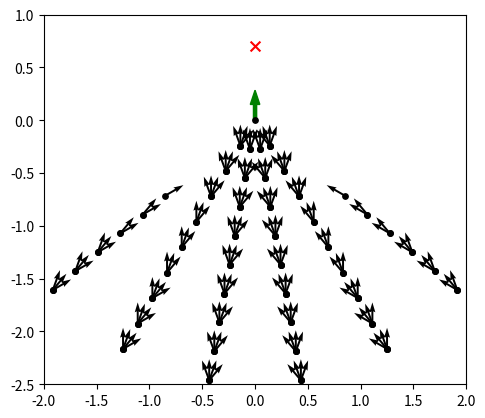

This chart was generated by the following Python code:
# -*- coding: utf-8 -*-
# @Author: Yang Chen
# @Date:   2019-10-10 22:40:46
# @Last Modified by:   chenyang
# @Last Modified time: 2020-11-30 16:12:27

'''
Simulate all possible initial states, give constraint of a* and convergence, find the feasible space, save data into csv
For fitting the boundary
'''

import matplotlib.pyplot as plt
from mpl_toolkits.mplot3d import Axes3D
import numpy as np
from random import random
import csv

x_camera_traj, y_camera_traj = [], []
x_center_traj, y_center_traj = [], []
Rho = []
Alpha = []
Beta = []
AlphaStar = []
AlphaDot = [0]
BetaDot = [0]

V = [0]
W = [0]
A_V = []
A_W = []
FOV = []
C_FOV = []
L_FOV = []
R_FOV = []

v_threshold = 25
w_threshold = 5
a_v_threshold = 5
a_w_threshold = 4


dt = 0.1
chair_width = 0.5
chair_length = 0.5
safe_distance = 0.45 # distance between attractor and chair's front edge

l = 0.1 # distance between camera and center of Qolo
d = 0.7 # distance between attractor (destination) and objective (center of chair)

original = 0
sequence = 5
A = [original] * sequence
B = [original] * sequence

DISTANCE = 0.62

# maximum velocity for each wheel (m/s)
v_l_min = -5.44
v_l_max = 5.44
v_r_min = -5.44
v_r_max = 5.44

Left_initialState = []
Left_StartPoint = []
Delete_StartPoint = []

Left_initialX = []
Left_initialY = []
Left_initialPosture = []
Left_initialRho = []
Left_initialAlpha = []
Left_initialPhi = []
Left_maxAlphaStar = []
Left_Stable_flag = []

Delete_initialX = []
Delete_initialY = []
Delete_initialPosture = []
Delete_initialRho = []
Delete_initialAlpha = []
Delete_initialPhi = []
Delete_maxAlphaStar = []
Delete_Stable_flag = []

judge = 0

def chair_info(chair):
    x_goal = chair[0]
    y_goal = chair[1]
    theta_goal = chair[2]
    F_x_chair = x_goal + safe_distance * np.cos(theta_goal)
    F_y_chair = y_goal + safe_distance * np.sin(theta_goal)
    L_x_chair = F_x_chair + chair_width / 2 * np.cos(theta_goal + np.pi/2)
    L_y_chair = F_y_chair + chair_width / 2 * np.sin(theta_goal + np.pi/2)
    R_x_chair = F_x_chair + chair_width / 2 * np.cos(theta_goal - np.pi/2)
    R_y_chair = F_y_chair + chair_width / 2 * np.sin(theta_goal - np.pi/2)
    chair_bottom_x = F_x_chair + chair_length / 2 * np.cos(theta_goal)
    chair_bottom_y = F_y_chair + chair_length / 2 * np.sin(theta_goal)
    chair_back_x = F_x_chair + chair_length * np.cos(theta_goal)
    chair_back_y = F_y_chair + chair_length  * np.sin(theta_goal)
    return x_goal, y_goal, theta_goal, L_x_chair, L_y_chair, R_x_chair, R_y_chair, F_x_chair, F_y_chair, chair_bottom_x, chair_bottom_y, chair_back_x, chair_back_y

# for both move_average and butterworth filter
def read_update(a,b):
    A.append(a)
    B.append(b)
    A.pop(0)
    B.pop(0)
    # return A, B, C, D, E

# move_average filter
def move_average():
    #global A, B
    a1 = sum(A) / sequence
    b1 = sum(B) / sequence
    return a1, b1

def transform(a):
    x_diff =  x_goal - a[0]
    y_diff =  y_goal - a[1]
    rho = (x_diff**2 + y_diff**2)**(1/2)
    alpha = (np.arctan2(y_diff, x_diff) - a[2] + np.pi)% (2 * np.pi) - np.pi
    beta = (- np.arctan2(y_diff, x_diff) + theta_goal + np.pi) % (2 * np.pi) - np.pi
    rhoAlphaBeta = [rho, alpha, beta]
    return rhoAlphaBeta

def Left_rhoAlphaBeta_Output():
    print('Left_StartPoint =', Left_StartPoint)
    print('---------------------------------')

    # plt.figure('Left_StartPoint')
    # for i in Left_StartPoint:
    #     x_start = i[0]
    #     y_start = i[1]
    #     theta_start = i[2]
    #     ax = plt.gca()
    #     ax.set_aspect(1)
    #     plt.arrow(x_start, y_start, 0.15*np.cos(theta_start),
    #               0.15*np.sin(theta_start), color='r', width=0.03)
    #     plt.arrow(x_goal, y_goal, 0.15*np.cos(theta_goal),
    #               0.15*np.sin(theta_goal), color='g', width=0.03)
    #     plt.scatter(chair_bottom_x, chair_bottom_y, s=50, c='r', marker="x")
    #     plt.scatter(x_goal, y_goal, s=60, c='k', marker=".", zorder=30) # 
    #     plt.scatter(x_start, y_start, s=60, c='k', marker=".", zorder=30)
    #     plt.xlim(-2, 2)
    #     plt.ylim(-2.5, 1) 
    #     
    Left_rhoAlphaBeta = [transform(i) for i in Left_StartPoint]
    print('Left_rhoAlphaBeta =', Left_rhoAlphaBeta)
    print('---------------------------------')
    Left_Rho = [i[0] for i in Left_rhoAlphaBeta]
    Left_Alpha = [i[1] for i in Left_rhoAlphaBeta]
    Left_Beta = [i[1] for i in Left_rhoAlphaBeta]
    print('Left_Rho = ', Left_Rho)
    print('----------------')
    print('Left_Alpha = ', Left_Alpha)
    print('----------------')
    print('Left_Beta = ', Left_Beta)
    print('----------------')

def Deleted_rhoAlphaBeta_Output():
    print('Deleted_StartPoint =', Delete_StartPoint)
    print('---------------------------------')  
    Delete_rhoAlphaBeta = [transform(i) for i in Delete_StartPoint]
    print('Delete_rhoAlphaBeta =', Delete_rhoAlphaBeta)
    print('---------------------------------')
    Delete_Rho = [i[0] for i in Delete_rhoAlphaBeta]
    Delete_Alpha = [i[1] for i in Delete_rhoAlphaBeta]
    Delete_Beta = [i[1] for i in Delete_rhoAlphaBeta]
    print('Delete_Rho = ', Delete_Rho)
    print('----------------')
    print('Delete_Alpha = ', Delete_Alpha)
    print('----------------')
    print('Delete_Beta = ', Delete_Beta)

def plotPoints():
    #  plot in (x, y, theta) 2D space
    plt.figure('Left_initialState-2D')
    ax = plt.gca()
    ax.set_aspect(1)
    plt.quiver(Left_initialX, Left_initialY, np.cos(Left_initialPosture), np.sin(Left_initialPosture), scale =20)
    plt.arrow(x_goal, y_goal, 0.15*np.cos(theta_goal),
              0.15*np.sin(theta_goal), color='g', width=0.03)
    plt.scatter(chair_bottom_x, chair_bottom_y, s=50, c='r', marker="x")
    plt.scatter(x_goal, y_goal, s=60, c='k', marker=".", zorder=30) # 
    plt.scatter(Left_initialX, Left_initialY, s=60, c='k', marker=".", zorder=30)
    plt.xlim(-2, 2)
    plt.ylim(-2.5, 1)

    #  plot in (rho, alpha, phi) 3D space
    fig = plt.figure('Left_initialState-3D')
    ax = Axes3D(fig)
    ax.scatter(Left_initialRho, Left_initialAlpha, Left_initialPhi, c='k', marker=".")
    ax.set_xlabel('rho')
    ax.set_ylabel('alpha')
    ax.set_zlabel('phi')
    ax.tick_params(axis='both', which='major', labelsize=10)
    ax.tick_params(axis='both', which='minor', labelsize=10)

def collectPoints():
    Abs_AlphaStar = [abs(i) for i in AlphaStar]
    global judge
    judge = (a.rho < 0.01 and abs(a.alpha-a.beta) < 0.01)
    # k_final = (AlphaStar[-1]- AlphaStar[-2]) / (Rho[-1] - Rho[-2])
    # if AlphaStar[-1] > 0:
    #     judge = (k_final >=0 and k_final < 150)
    # elif AlphaStar[-1] < 0:
    #     judge = (k_final <=0 and k_final > -150)
    # else:
    #     judge = (k_final <150 and k_final > -150)

    if max(Abs_AlphaStar) < 40 and judge:
        Left_initialX.append(x_start)
        Left_initialY.append(y_start)
        Left_initialPosture.append(theta_start)
        Left_initialRho.append(Rhoo[pointLocation])
        Left_initialAlpha.append(Alphaa[pointLocation])
        Left_initialPhi.append(Phii[pointLocation])
        Left_maxAlphaStar.append(max(Abs_AlphaStar))
        Left_Stable_flag.append(1)
    else:
        Delete_initialX.append(x_start)
        Delete_initialY.append(y_start)
        Delete_initialPosture.append(theta_start)
        Delete_initialRho.append(Rhoo[pointLocation])
        Delete_initialAlpha.append(Alphaa[pointLocation])
        Delete_initialPhi.append(Phii[pointLocation])
        Delete_maxAlphaStar.append(max(Abs_AlphaStar))
        Delete_Stable_flag.append (0)

def writeIntocsv():
    # saved format: [rho alpha phi alpha* Stable_flag]
    Left_all = [Left_initialRho,Left_initialAlpha,Left_initialPhi,Left_maxAlphaStar,Left_Stable_flag]
    Left_all = np.transpose(Left_all) 
    # np.savetxt("simulation_result.csv", Left_all, delimiter=",")
    Delete_all = [Delete_initialRho, Delete_initialAlpha, Delete_initialPhi, Delete_maxAlphaStar, Delete_Stable_flag]
    Delete_all = np.transpose(Delete_all)
    np.savetxt("simulation_result_02.csv", np.r_[Left_all,Delete_all], delimiter=",")

    # saved format: 
    with open('simulation_result_12.csv', 'w') as csvFile:
        writer = csv.writer(csvFile)
        writer.writerow(Left_initialRho)
        writer.writerow(Left_initialAlpha)
        writer.writerow(Left_initialPhi)
        writer.writerow(Left_maxAlphaStar)
        writer.writerow(Left_Stable_flag)
        writer.writerow(Delete_initialRho)
        writer.writerow(Delete_initialAlpha)
        writer.writerow(Delete_initialPhi)
        writer.writerow(Delete_maxAlphaStar)
        writer.writerow(Delete_Stable_flag)
    csvFile.close()

class DockingSim():
    def __init__(self):
        # simulation parameters
        self.v0 = 0
        self.w0 = 0
        self.v = 0
        self.w = 0

        self.x_camera = 0
        self.y_camera = 0.1
        self.x_center = 0
        self.y_center = 0
        self.deviation = 0.1

        self.dest_X = 0
        self.dest_Y = 0

        self.L_fov = 0
        self.R_fov = 0

        self.AngleCenter = 0

    def setDestination(self):
        self.dest_X = x_goal
        self.dest_Y = y_goal
        # print(self.dest_X)
        # print(self.dest_Y)

    def distance(self):
        self.x_diff = self.dest_X - self.x_center
        self.y_diff = self.dest_Y - self.y_center
        self.c_x_diff = chair_bottom_x - self.x_camera
        self.c_y_diff = chair_bottom_y - self.y_camera
        # self.goal_x_diff = chair_bottom_x - self.dest_X
        # self.goal_y_diff = chair_bottom_y - self.dest_Y
        self.rho = np.sqrt(self.x_diff**2 + self.y_diff**2) # * np.sign(np.arctan2(self.y_diff, self.x_diff))
        Rho.append(self.rho)
        self.chair_bottom_rho = np.sqrt(self.c_x_diff**2 + self.c_y_diff**2)

    def trajCollect(self):
        x_camera_traj.append(self.x_camera)
        y_camera_traj.append(self.y_camera)
        x_center_traj.append(self.x_center)
        y_center_traj.append(self.y_center)

    def Angle(self):
        self.alpha = np.arctan2(self.y_diff, self.x_diff) - self.theta 
        self.beta = - np.arctan2(self.y_diff, self.x_diff) + theta_goal 

        x_o = - self.rho * np.sin(self.beta)
        y_o = - self.rho * np.cos(self.beta)
        theta_o = np.pi/2 - (self.alpha + self.beta)
        x_d = 0
        y_d = d
        theta_d = np.pi/2
        x_a = x_o + l*np.cos(theta_o)
        y_a = y_o + l*np.sin(theta_o)
        theta_a = theta_o
        y_diff_da = y_d - y_a
        x_diff_da = x_d - x_a
        self.alphaStar = np.arctan2(y_diff_da, x_diff_da) - theta_a

        # self.alphaStar = np.arctan2(self.c_y_diff, self.c_x_diff) - self.theta
        Alpha.append(self.alpha*180/np.pi)
        Beta.append(self.beta*180/np.pi)
        AlphaStar.append(self.alphaStar*180/np.pi)

    def AngleDot(self):
        self.alphaDot = (Alpha[-1] - Alpha[-2]) / dt
        self.betaDot = (Beta[-1] - Beta[-2]) / dt
        AlphaDot.append(self.alphaDot)
        BetaDot.append(self.betaDot)

    # control law
    def SpeedToGo(self):
        self.v =  Kp_rho * (self.rho) * np.cos(self.alpha)
        self.w =  Kp_alpha * np.sin(self.alpha) * np.cos(self.alpha) - Kp_beta * self.beta * ((np.sin(alpha_bar*np.pi/180))**2 - np.sin(self.alphaStar)**2)

    def CurrentPosition(self):
        self.theta = self.theta + self.w * dt # means positive w --> Qolo turn left 
        self.x_center = self.x_center + self.v * np.cos(self.theta) * dt
        self.y_center = self.y_center + self.v * np.sin(self.theta) * dt
        self.x_camera = self.x_center + self.deviation * np.cos(self.theta)
        self.y_camera = self.y_center + self.deviation * np.sin(self.theta)

    def PlotAll(self):
        plt.figure('trajectory')
        ax = plt.gca()
        ax.set_aspect(1)
        plt.arrow(x_start, y_start, 0.15*np.cos(theta_start),
                  0.15*np.sin(theta_start), color='r', width=0.03)
        plt.arrow(x_goal, y_goal, 0.15*np.cos(theta_goal),
                  0.15*np.sin(theta_goal), color='g', width=0.03)
        plt.scatter(chair_bottom_x, chair_bottom_y, s=50, c='r', marker="x")
        self.plot_vehicle()

    def collectPlot(self):
        plt.figure('AlphaStar-Rho')
        plt.plot(Rho, AlphaStar, 'g-')
        plt.xlabel("Rho")
        plt.ylabel("AlphaStar(degree)")
        plt.xlim(-0.2, 2.7)
        plt.ylim(-60, 60)
        # plt.savefig("./Output_curve/V-Rho.png")

        # select the initial states whose AlphaStar is within alphaBar
        Abs_AlphaStar = [abs(i) for i in AlphaStar]
        
        # global judge
        # judge = (self.rho < 0.01 and abs(self.alpha-self.beta) < 0.01)
        k_final = (AlphaStar[-1]- AlphaStar[-2]) / (Rho[-1] - Rho[-2])
        if AlphaStar[-1] > 0:
            judge = (k_final >=0 and k_final < 150)
        elif AlphaStar[-1] < 0:
            judge = (k_final <=0 and k_final > -150)
        else:
            judge = (k_final <150 and k_final > -150)

        if max(Abs_AlphaStar) < 40 and judge:
            Left_StartPoint.append([x_start,y_start,theta_start])
            plt.figure('Left_initialState')
            # plt.figure('trajectory')
            ax = plt.gca()
            ax.set_aspect(1)
            plt.arrow(x_start, y_start, 0.15*np.cos(theta_start),
                      0.15*np.sin(theta_start), color='r', width=0.03)
            plt.arrow(x_goal, y_goal, 0.15*np.cos(theta_goal),
                      0.15*np.sin(theta_goal), color='g', width=0.03)
            plt.scatter(chair_bottom_x, chair_bottom_y, s=50, c='r', marker="x")
            plt.scatter(x_goal, y_goal, s=60, c='k', marker=".", zorder=30) # 
            plt.scatter(x_start, y_start, s=60, c='k', marker=".", zorder=30)
            plt.xlim(-2, 2)
            plt.ylim(-2.5, 1)   

            plt.figure('Left_AlphaStar-Rho')
            plt.plot(Rho, AlphaStar, 'g-')
            plt.xlabel("Rho")
            plt.ylabel("AlphaStar(degree)")
            plt.xlim(-0.2, 2.7)
            plt.ylim(-60, 60)

            plt.figure('Left_trajectory')
            ax = plt.gca()
            ax.set_aspect(1)
            plt.arrow(x_start, y_start, 0.15*np.cos(theta_start),
                      0.15*np.sin(theta_start), color='r', width=0.03)
            plt.arrow(x_goal, y_goal, 0.15*np.cos(theta_goal),
                      0.15*np.sin(theta_goal), color='g', width=0.03)
            plt.scatter(chair_bottom_x, chair_bottom_y, s=50, c='r', marker="x")
            self.plot_vehicle()

        else:
            Delete_StartPoint.append([x_start,y_start,theta_start])

    def move_to_pose(self, x_start, y_start, theta_start, x_goal, y_goal, theta_goal, L_x_chair, L_y_chair, R_x_chair, R_y_chair, F_x_chair, F_y_chair):
        self.x_center = x_start
        self.y_center = y_start
        self.x_camera = x_start + self.deviation * np.cos(theta_start)
        self.y_camera = y_start + self.deviation * np.sin(theta_start)
        self.theta = theta_start

        self.setDestination()
        self.distance()
        self.Angle()
        self.trajCollect()

        count = 0

        while (self.rho > 0 or abs(self.alpha-self.beta) > 0) and count < 1000:
            count += 1

            self.SpeedToGo()

            # filter
            # read_update(self.v, self.w)
            # self.v, self.w = move_average()

            # for monitoring v, w a_v, a_w
            # V.append(self.v)
            # W.append(self.w)

            self.CurrentPosition()
            self.distance()
            self.Angle()
            self.AngleDot()
            self.trajCollect()

        # if count >= 2000:
        #     print("timeout")
             
        # self.collectPlot()
        # self.PlotAll()
        collectPoints()

    def plot_vehicle(self):  # pragma: no cover
        # Corners of triangular vehicle when pointing to the right (0 radians)
        p1_i = np.array([0.15, 0, 1]).T
        p2_i = np.array([-0.15, 0.075, 1]).T
        p3_i = np.array([-0.15, -0.075, 1]).T

        T = self.transformation_matrix()
        p1 = np.matmul(T, p1_i)
        p2 = np.matmul(T, p2_i)
        p3 = np.matmul(T, p3_i)

        plt.plot([p1[0], p2[0]], [p1[1], p2[1]], 'k-')
        plt.plot([p2[0], p3[0]], [p2[1], p3[1]], 'k-')
        plt.plot([p3[0], p1[0]], [p3[1], p1[1]], 'k-')

        # plt.plot(x_camera_traj, y_camera_traj, 'r--')
        plt.plot(x_center_traj, y_center_traj, 'b--')  

        plt.xlim(-2, 2)
        plt.ylim(-2.5, 1)


    def transformation_matrix(self):
        return np.array([
            [np.cos(self.theta), -np.sin(self.theta), self.x_center],
            [np.sin(self.theta), np.cos(self.theta), self.y_center],
            [0, 0, 1]
        ])

    def main(self): 
        self.move_to_pose(x_start, y_start, theta_start, x_goal, y_goal, theta_goal, L_x_chair, L_y_chair, R_x_chair, R_y_chair, F_x_chair, F_y_chair)

        # for different locations
        self.v0 = 0
        self.w0 = 0
        self.v = 0
        self.w = 0

        self.x_camera = 0
        self.y_camera = 0.1
        self.x_center = 0
        self.y_center = 0
        self.deviation = 0.1

        self.dest_X = 0
        self.dest_Y = 0

        self.L_fov = 0
        self.R_fov = 0

        self.AngleCenter = 0


a = DockingSim()
Chair = (0, 0, np.pi/2) # this is the location of attractor
x_goal, y_goal, theta_goal, L_x_chair, L_y_chair, R_x_chair, R_y_chair, F_x_chair, F_y_chair, chair_bottom_x, chair_bottom_y, chair_back_x, chair_back_y = chair_info(Chair)
StartPoint = []
alpha_bar = 40

Kp_rho = 0.15 # depends on the real Qolo's speed
Kp_alpha = 0.6 # 15
Kp_beta = round((Kp_rho - Kp_alpha)**2 / (4 * Kp_rho * np.sin(alpha_bar*np.pi/180)**2), 2) # depends on the linearization result
print(Kp_rho, Kp_alpha, Kp_beta)

# generate all possiable initial states
samRho = 10 # sampling number/step of rho
samAlpha = 10 # sampling number/step of alpha
samPhi = 10 # sampling number/step of phi
Rhoo = []
Alphaa = []
Phii = []
rhoo = np.linspace(0, 2.5, samRho)
alphaa = np.linspace(-np.pi/2, np.pi/2, samAlpha)
phii = np.linspace(-np.pi/2, np.pi/2, samPhi)
[Rhoo,Alphaa,Phii] = np.meshgrid(rhoo,alphaa,phii)
Rhoo = Rhoo.flatten() # reshape 2D array to 1D array
Alphaa = Alphaa.flatten()
Phii = Phii.flatten()

# tranform (rho, alpha, phi) into (x,y,theta)
for i in range(len(Rhoo)):
    startPoint_x = - Rhoo[i] * np.sin(Phii[i])
    startPoint_y = - Rhoo[i] * np.cos(Phii[i])
    feasiblePosture = np.pi/2 - Alphaa[i] - Phii[i]
    startPoint = (startPoint_x, startPoint_y, feasiblePosture)
    StartPoint.append(startPoint)

# lambda function，filter the points we want to observe
# StartPoint = filter(lambda new_point: (new_point[0]<-0.2 or new_point[0]>0.2 ) and (new_point[1] > 0) and (new_point[2] == np.pi/2), StartPoint) 
# StartPoint = filter(lambda new_point: (new_point[1] > -1) , StartPoint) 
# StartPoint = [(-0.3, 0.5, 85* np.pi / 180)]

pointLocation = -1
five_percent = len(Rhoo)*0.05 #int()
print('total_points = ', len(Rhoo))
if __name__ == '__main__':
    # percentage = 0
    for i in StartPoint:
        pointLocation += 1
        
        x_start = i[0]
        y_start = i[1]
        theta_start = i[2]
        a.main()

        # reset trajectory list
        x_camera_traj, y_camera_traj = [], []
        x_center_traj, y_center_traj = [], []
        FOV = []
        Rho = []
        Alpha = []
        Beta = []
        AlphaStar = []
        AlphaDot = [0]
        BetaDot = [0]
        V = [0]
        W = [0]
        if (pointLocation+1)%five_percent == 0:
            print ('finish', (pointLocation+1)//five_percent*5, 'percentage')

    plotPoints()
    writeIntocsv()

plt.show()
